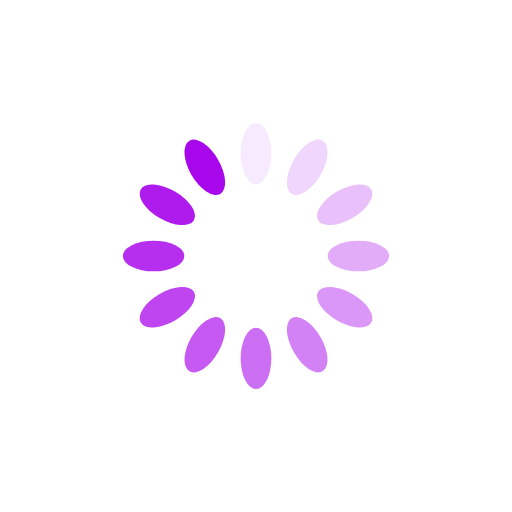
t = 0.00 s
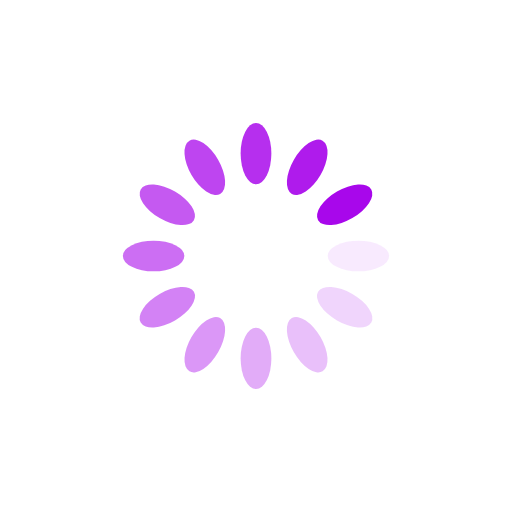
t = 0.25 s
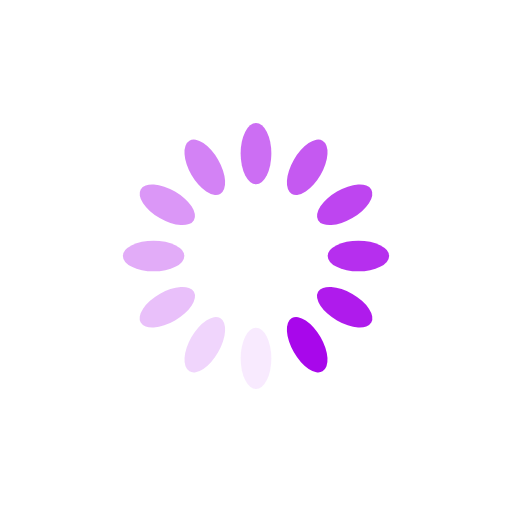
t = 0.50 s
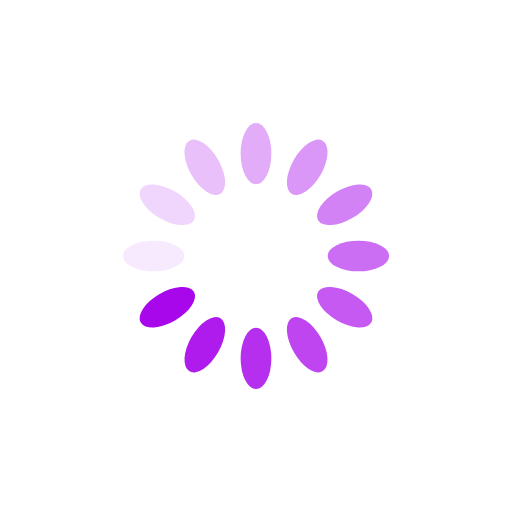
t = 0.75 s

The animated SVG that drew these frames (rendered in a browser with its animation timeline set to each time). Animation: 12 SMIL elements (animate=12); one cycle of 1.00 s, repeats indefinitely.

<svg xmlns="http://www.w3.org/2000/svg" xmlns:xlink="http://www.w3.org/1999/xlink" style="margin:auto;background:transparent;display:block;" width="200px" height="200px" viewBox="0 0 100 100" preserveAspectRatio="xMidYMid">
<g transform="rotate(0 50 50)">
  <rect x="47" y="24" rx="3" ry="6" width="6" height="12" fill="#a807eb">
    <animate attributeName="opacity" values="1;0" keyTimes="0;1" dur="1s" begin="-0.9166666666666666s" repeatCount="indefinite"></animate>
  </rect>
</g><g transform="rotate(30 50 50)">
  <rect x="47" y="24" rx="3" ry="6" width="6" height="12" fill="#a807eb">
    <animate attributeName="opacity" values="1;0" keyTimes="0;1" dur="1s" begin="-0.8333333333333334s" repeatCount="indefinite"></animate>
  </rect>
</g><g transform="rotate(60 50 50)">
  <rect x="47" y="24" rx="3" ry="6" width="6" height="12" fill="#a807eb">
    <animate attributeName="opacity" values="1;0" keyTimes="0;1" dur="1s" begin="-0.75s" repeatCount="indefinite"></animate>
  </rect>
</g><g transform="rotate(90 50 50)">
  <rect x="47" y="24" rx="3" ry="6" width="6" height="12" fill="#a807eb">
    <animate attributeName="opacity" values="1;0" keyTimes="0;1" dur="1s" begin="-0.6666666666666666s" repeatCount="indefinite"></animate>
  </rect>
</g><g transform="rotate(120 50 50)">
  <rect x="47" y="24" rx="3" ry="6" width="6" height="12" fill="#a807eb">
    <animate attributeName="opacity" values="1;0" keyTimes="0;1" dur="1s" begin="-0.5833333333333334s" repeatCount="indefinite"></animate>
  </rect>
</g><g transform="rotate(150 50 50)">
  <rect x="47" y="24" rx="3" ry="6" width="6" height="12" fill="#a807eb">
    <animate attributeName="opacity" values="1;0" keyTimes="0;1" dur="1s" begin="-0.5s" repeatCount="indefinite"></animate>
  </rect>
</g><g transform="rotate(180 50 50)">
  <rect x="47" y="24" rx="3" ry="6" width="6" height="12" fill="#a807eb">
    <animate attributeName="opacity" values="1;0" keyTimes="0;1" dur="1s" begin="-0.4166666666666667s" repeatCount="indefinite"></animate>
  </rect>
</g><g transform="rotate(210 50 50)">
  <rect x="47" y="24" rx="3" ry="6" width="6" height="12" fill="#a807eb">
    <animate attributeName="opacity" values="1;0" keyTimes="0;1" dur="1s" begin="-0.3333333333333333s" repeatCount="indefinite"></animate>
  </rect>
</g><g transform="rotate(240 50 50)">
  <rect x="47" y="24" rx="3" ry="6" width="6" height="12" fill="#a807eb">
    <animate attributeName="opacity" values="1;0" keyTimes="0;1" dur="1s" begin="-0.25s" repeatCount="indefinite"></animate>
  </rect>
</g><g transform="rotate(270 50 50)">
  <rect x="47" y="24" rx="3" ry="6" width="6" height="12" fill="#a807eb">
    <animate attributeName="opacity" values="1;0" keyTimes="0;1" dur="1s" begin="-0.16666666666666666s" repeatCount="indefinite"></animate>
  </rect>
</g><g transform="rotate(300 50 50)">
  <rect x="47" y="24" rx="3" ry="6" width="6" height="12" fill="#a807eb">
    <animate attributeName="opacity" values="1;0" keyTimes="0;1" dur="1s" begin="-0.08333333333333333s" repeatCount="indefinite"></animate>
  </rect>
</g><g transform="rotate(330 50 50)">
  <rect x="47" y="24" rx="3" ry="6" width="6" height="12" fill="#a807eb">
    <animate attributeName="opacity" values="1;0" keyTimes="0;1" dur="1s" begin="0s" repeatCount="indefinite"></animate>
  </rect>
</g>
</svg>
